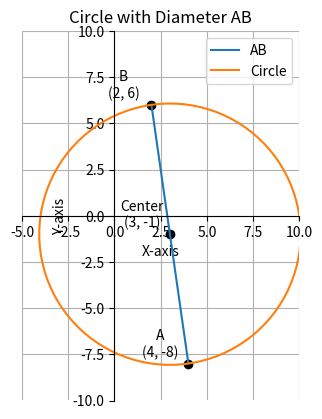

This chart was generated by the following Python code:
import numpy as np
import matplotlib.pyplot as plt
from numpy import linalg as LA

# Define points A, B, and the center
A = np.array([4, -8]).reshape(-1,1)
B = np.array([2, 6]).reshape(-1,1)
C = np.array([3, -1]).reshape(-1,1)  # center (midpoint of A and B)

# Calculate the radius (half of AB)
r = LA.norm(B - A) / 2

# Function to generate circle points
def circ_gen(C, r):
    theta = np.linspace(0, 2*np.pi, 100)
    x_circ = np.zeros((2,100))
    x_circ[0,:] = r * np.cos(theta)
    x_circ[1,:] = r * np.sin(theta)
    x_circ = (x_circ.T + C.T).T
    return x_circ

# Line generation between two points
def line_gen(A, B):
    len = 100
    dim = A.shape[0]
    x_AB = np.zeros((dim, len))
    lam_1 = np.linspace(0, 1, len)
    for i in range(len):
        temp = A + lam_1[i] * (B - A)
        x_AB[:, i] = temp.T
    return x_AB

# Generate the circle and line
x_circ = circ_gen(C, r)
x_AB = line_gen(A, B)

# Plotting the circle and line
plt.plot(x_AB[0,:], x_AB[1,:], label='AB')
plt.plot(x_circ[0,:], x_circ[1,:], label='Circle')

# Scatter and label the points
tri_coords = np.block([A, B, C])
plt.scatter(tri_coords[0,:], tri_coords[1,:], color='black')
vert_labels = ['A', 'B', 'Center']
for i, txt in enumerate(vert_labels):
    plt.annotate(f'{txt}\n({tri_coords[0,i]:.0f}, {tri_coords[1,i]:.0f})',
                 (tri_coords[0,i], tri_coords[1,i]), 
                 textcoords="offset points", 
                 xytext=(-20,5), 
                 ha='center')

# Setting axis properties to match the diagram
plt.xlim(-5, 10)
plt.ylim(-10, 10)
plt.grid()  # Minor grid

# Set equal scaling for x and y axes to ensure the circle doesn't appear as an ellipse
plt.gca().set_aspect('equal', adjustable='box')

# Removing the top and right spines
ax = plt.gca()
ax.spines['top'].set_color('none')
ax.spines['right'].set_color('none')

# Moving the left and bottom spines to the center
ax.spines['left'].set_position('zero')
ax.spines['bottom'].set_position('zero')

# Add labels to the axes
plt.xlabel('X-axis')
plt.ylabel('Y-axis')

# Set the title and show the legend
plt.title('Circle with Diameter AB')
plt.legend(loc='best')

# Show the plot
plt.savefig('plot.png')
